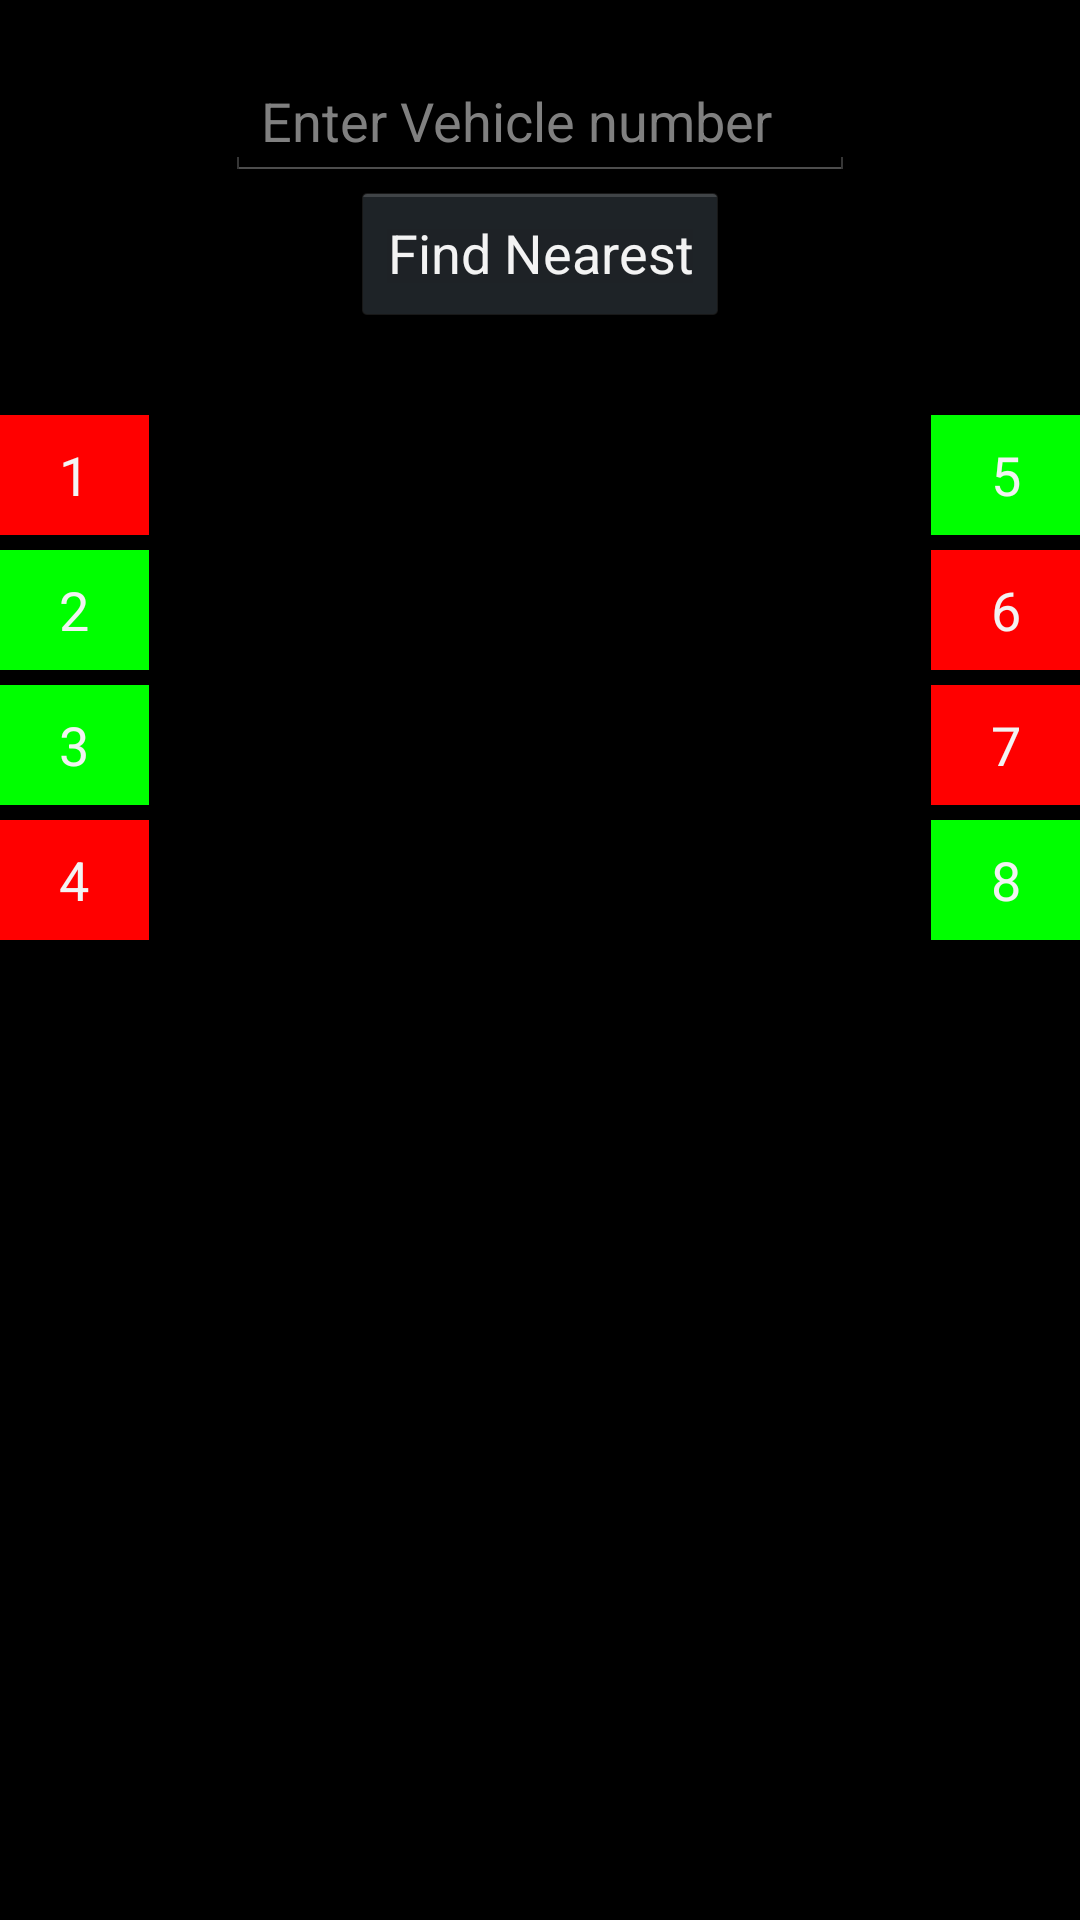

Android layout source for this screen:
<!-- AndroidManifest.xml: application theme android:Theme.Holo -->
<!-- res/layout/booking.xml -->
<RelativeLayout xmlns:android="http://schemas.android.com/apk/res/android"
    xmlns:tools="http://schemas.android.com/tools"
    android:layout_width="match_parent"
    android:layout_height="match_parent"
    android:background="#000"
    android:paddingBottom="@dimen/activity_vertical_margin"
    android:paddingLeft="@dimen/activity_horizontal_margin"
    android:paddingRight="@dimen/activity_horizontal_margin"
    android:paddingTop="@dimen/activity_vertical_margin" >

    <GridLayout
        android:id="@+id/gridLayout1"
        android:layout_width="match_parent"
        android:layout_height="wrap_content"
        android:columnCount="2"
        android:rowCount="5"
        android:layout_alignParentLeft="true"
        android:layout_alignParentStart="true"
        android:layout_marginTop="78dp"
        android:layout_below="@+id/vehicleE">

        <Button
            android:id="@+id/button3"
              android:layout_width="50dp"
            android:layout_height="40dp"
            android:layout_column="1"
            android:layout_gravity="left|top"
            android:layout_marginTop="5dp"
            android:layout_row="2"
            android:background="@color/available"
            android:onClick="doBooking"
            android:text="3" />

        <Button
            android:id="@+id/button1"
            android:layout_width="50dp"
            android:layout_height="40dp"
            android:layout_column="1"
            android:layout_gravity="left|top"
            android:layout_row="0"
            android:background="@color/booked"
            android:onClick="doBooking"
            android:text="1" />

        <Button
            android:id="@+id/button2"
            android:layout_width="50dp"
            android:layout_height="40dp"
            android:layout_column="1"
            android:layout_gravity="left|top"
            android:layout_marginTop="5dp"
            android:layout_row="1"
            android:background="@color/available"
            android:onClick="doBooking"
            android:text="2" />

        <Button
            android:id="@+id/button4"
              android:layout_width="50dp"
            android:layout_height="40dp"
            android:layout_column="1"
            android:layout_gravity="left|top"
            android:layout_marginTop="5dp"
            android:layout_row="4"
            android:background="@color/booked"
            android:onClick="doBooking"
            android:text="4" />

        <Button
            android:id="@+id/button5"
              android:layout_width="50dp"
            android:layout_height="40dp"
            android:layout_column="1"
            android:layout_gravity="right|top"
            android:layout_row="0"
            android:background="@color/available"
            android:onClick="doBooking"
            android:text="5" />

        <Button
            android:id="@+id/button6"
              android:layout_width="50dp"
            android:layout_height="40dp"
            android:layout_column="1"
            android:layout_gravity="right|top"
            android:layout_marginTop="5dp"
            android:layout_row="1"
            android:background="@color/booked"
            android:onClick="doBooking"
            android:text="6" />

        <Button
            android:id="@+id/button7"
              android:layout_width="50dp"
            android:layout_height="40dp"
            android:layout_column="1"
            android:layout_gravity="right|top"
            android:layout_marginTop="5dp"
            android:layout_row="2"
            android:background="@color/booked"
            android:onClick="doBooking"
            android:text="7" />

        <Button
            android:id="@+id/button8"
              android:layout_width="50dp"
            android:layout_height="40dp"
            android:layout_column="1"
            android:layout_gravity="right|top"
            android:layout_marginTop="5dp"
            android:layout_row="4"
            android:background="@color/available"
            android:onClick="doBooking"
            android:text="8" />
    </GridLayout>

    <EditText
        android:id="@+id/vehicleE"
        android:layout_width="wrap_content"
        android:layout_height="wrap_content"
        android:layout_alignParentTop="true"
        android:layout_centerHorizontal="true"
        android:layout_marginTop="21dp"
        android:ems="10"
        android:hint="Enter Vehicle number" />

    <Button
        android:layout_width="wrap_content"
        android:layout_height="wrap_content"
        android:text="Find Nearest"
        android:id="@+id/findNearest"
        android:layout_below="@+id/vehicleE"
        android:layout_centerHorizontal="true" />

    <TextView
        android:layout_width="wrap_content"
        android:layout_height="wrap_content"
        android:text=""
        android:id="@+id/nearest"
        android:layout_below="@+id/gridLayout1"
        android:layout_centerHorizontal="true"
        android:layout_marginTop="45dp" />

</RelativeLayout>
<!-- resources referenced by this layout -->
<resources>
  <color name="available">#0f0</color>
  <color name="booked">#f00</color>
</resources>
